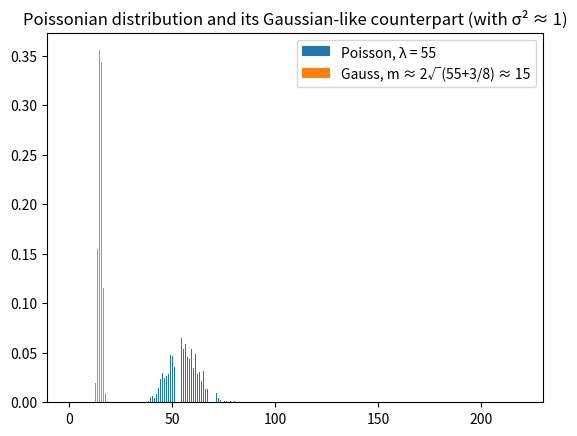

Write the Python code that produced this figure.
from matplotlib.pyplot import hist, show, title, legend
from numpy.random import poisson, randint
from numpy import sqrt, ones

## Mathemagically...
anscombe = lambda p: 2 * sqrt(p + .375)
    
λ, N = randint(0x20, 0x40), 0x400
Λ = λ * ones(N)

P = poisson(Λ)
G = anscombe(P)

_ = (hist((P, G), range(λ << 0b10), density = True), 
     title(f'Poissonian distribution and its Gaussian-like counterpart (with σ² ≈ 1)'), 
     legend((f'Poisson, λ = {λ}', f'Gauss, m ≈ 2√({λ}+3/8) ≈ {anscombe(λ):,.0f}')))
show()